The GitHub repository DyArdh/Tomato_Dataset contains a labelled image folder "Tomato_Dataset" with 6 categories: tomato early blight, tomato leaf mold, tomato spider mites two spotted spider mite, tomato target spot, tomato mosaic virus, tomato healthy. Examples follow, each with its label.

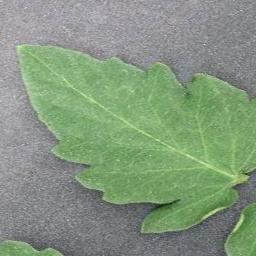
Label: tomato leaf mold

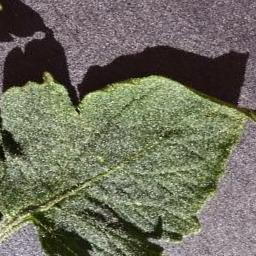
Label: tomato healthy

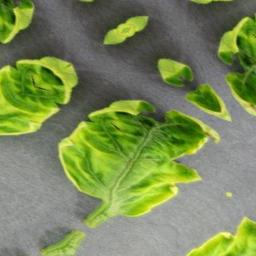
Label: tomato early blight

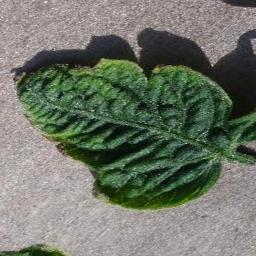
Label: tomato mosaic virus

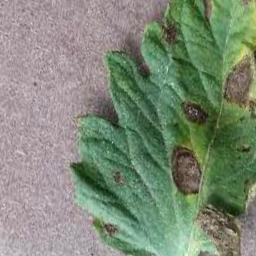
Label: tomato healthy

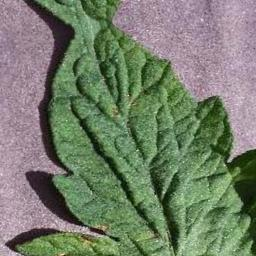
Label: tomato target spot
